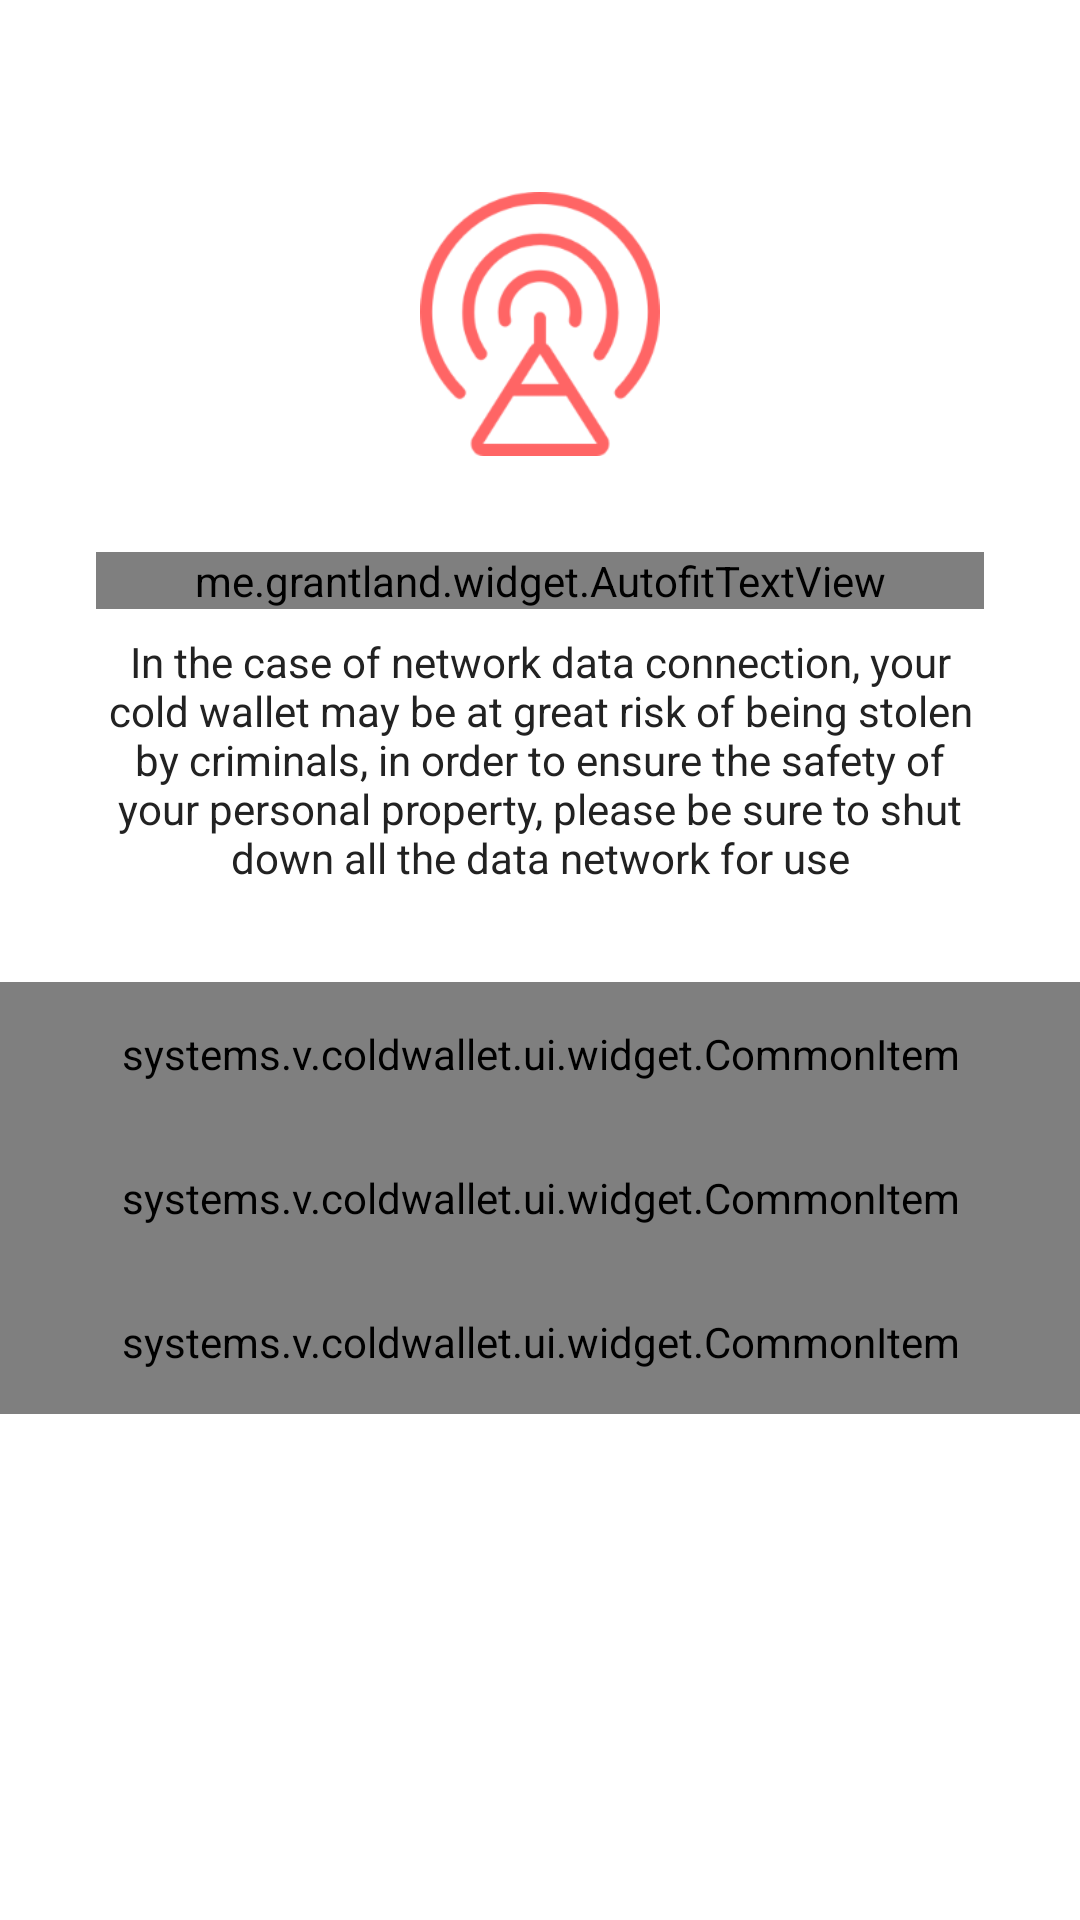

Android layout source for this screen:
<!-- AndroidManifest.xml: application theme AppTheme -->
<!-- res/layout/activity_monitor.xml -->
<?xml version="1.0" encoding="utf-8"?>
<layout xmlns:android="http://schemas.android.com/apk/res/android"
    xmlns:app="http://schemas.android.com/apk/res-auto">

    <LinearLayout
        android:layout_width="match_parent"
        android:layout_height="match_parent"
        android:background="@color/bg_common"
        android:gravity="center_horizontal"
        android:orientation="vertical">

        <ImageView
            android:id="@+id/iv_network_tips"
            android:layout_width="88dp"
            android:layout_height="88dp"
            android:layout_marginTop="64dp"
            android:src="@drawable/ico_monitor_unsafe" />

        <me.grantland.widget.AutofitTextView
            android:layout_width="match_parent"
            android:layout_height="wrap_content"
            android:layout_marginStart="32dp"
            android:layout_marginTop="32dp"
            android:layout_marginEnd="32dp"
            android:gravity="center"
            android:maxLines="1"
            android:text="@string/monitor_title"
            android:textColor="@color/text_strong"
            android:textSize="28sp" />

        <TextView
            android:layout_width="match_parent"
            android:layout_height="wrap_content"
            android:layout_marginStart="32dp"
            android:layout_marginTop="8dp"
            android:layout_marginEnd="32dp"
            android:gravity="center"
            android:text="@string/monitor_caption"
            android:textColor="@color/text_strong"
            android:textSize="14sp" />

        <systems.v.coldwallet.ui.widget.CommonItem
            android:id="@+id/ci_wifi"
            android:layout_width="match_parent"
            android:layout_height="48dp"
            android:layout_marginTop="32dp"
            app:common_item_divider_enabled="false"
            app:common_item_left_text="@string/monitor_wifi"
            app:common_item_left_text_text_size="16sp"
            app:common_item_right_text_text_size="14sp" />

        <systems.v.coldwallet.ui.widget.CommonItem
            android:id="@+id/ci_mobile"
            android:layout_width="match_parent"
            android:layout_height="48dp"
            app:common_item_divider_enabled="false"
            app:common_item_left_text="@string/monitor_mobile_data"
            app:common_item_left_text_text_size="16sp"
            app:common_item_right_text_text_size="14sp" />

        <systems.v.coldwallet.ui.widget.CommonItem
            android:id="@+id/ci_bluetooth"
            android:layout_width="match_parent"
            android:layout_height="48dp"
            app:common_item_divider_enabled="false"
            app:common_item_left_text="@string/monitor_bluetooth"
            app:common_item_left_text_text_size="16sp"
            app:common_item_right_text_text_size="14sp" />

        <View
            android:layout_width="1dp"
            android:layout_height="0dp"
            android:layout_weight="1" />

        <TextView
            android:id="@+id/tv_recheck"
            android:layout_width="match_parent"
            android:layout_height="48dp"
            android:layout_marginStart="@dimen/normal_padding"
            android:layout_marginEnd="@dimen/normal_padding"
            android:layout_marginBottom="24dp"
            android:background="@drawable/bg_orange_radius_6"
            android:gravity="center"
            android:text="@string/monitor_recheck"
            android:textColor="@color/white"
            android:textSize="16sp" />
    </LinearLayout>
</layout>
<!-- resources referenced by this layout -->
<resources>
  <color name="bg_common">@color/white</color>
  <color name="text_strong">@color/black_8</color>
  <color name="white">#FFFFFFFF</color>
  <!-- drawable ico_monitor_unsafe: png bitmap (drawable-xxhdpi, 15695 bytes) -->
  <string name="monitor_bluetooth">Bluetooth</string>
  <string name="monitor_caption">In the case of network data connection, your cold wallet may be at great risk of being stolen by criminals, in order to ensure the safety of your personal property, please be sure to shut down all the data network for use</string>
  <string name="monitor_mobile_data">Mobile Data</string>
  <string name="monitor_recheck">Refresh</string>
  <string name="monitor_title">Network connection monitoring</string>
  <string name="monitor_wifi">WIFI</string>
  <style name="AppTheme" parent="Theme.AppCompat.NoActionBar">
          <item name="colorControlNormal">@color/white</item>
          <item name="colorPrimary">@color/colorPrimary</item>
          <item name="colorPrimaryDark">@color/colorPrimaryDark</item>
          <item name="colorAccent">@color/colorAccent</item>
          <item name="editTextBackground">@drawable/edit_background</item>
          <item name="basic_btn_border_radius">@dimen/basic_btn_border_radius</item>
          <item name="basic_btn_border_color">@color/divider</item>
      </style>
  <color name="black_8">#222222</color>
  <color name="colorPrimary">#1E1E24</color>
  <color name="colorPrimaryDark">#1E1E24</color>
  <color name="colorAccent">@color/orange</color>
  <color name="divider">#36363D</color>
  <color name="orange">#FF6565</color>
</resources>
